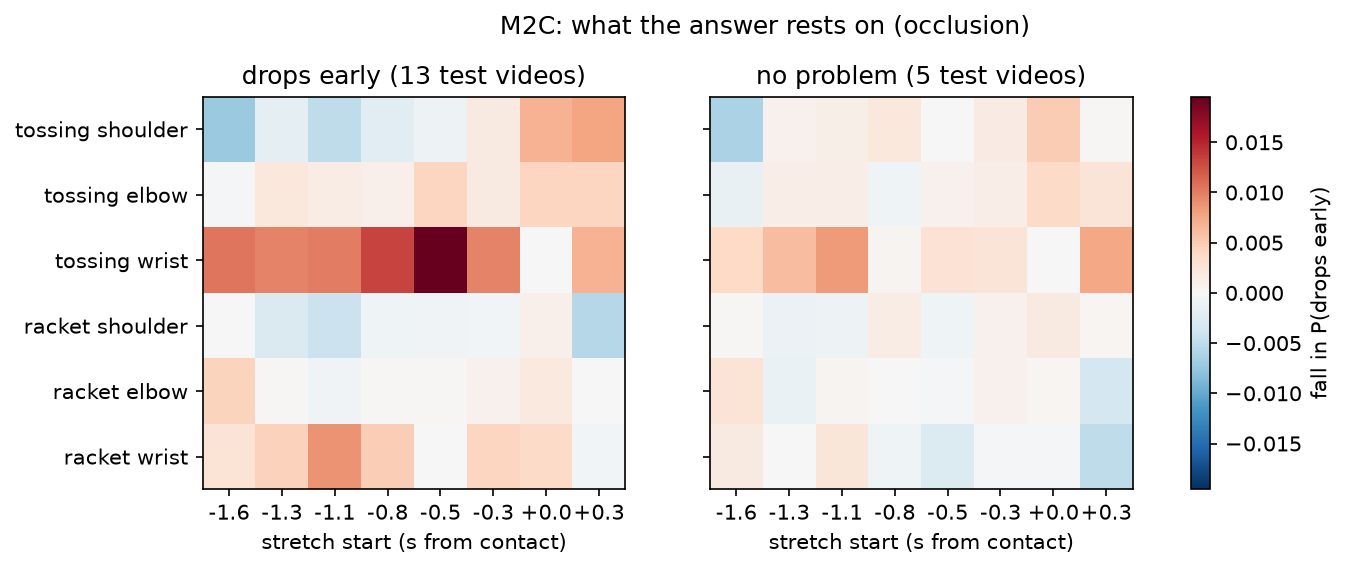

Source data for this figure (header and first rows):
model, class, part, start_s, fall
m2c, toss_arm_drops_early, tossing shoulder, -1.6, -0.00724
m2c, toss_arm_drops_early, tossing shoulder, -1.333, -0.00177
m2c, toss_arm_drops_early, tossing shoulder, -1.067, -0.00494
m2c, toss_arm_drops_early, tossing shoulder, -0.8, -0.00221
m2c, toss_arm_drops_early, tossing shoulder, -0.533, -0.00101
m2c, toss_arm_drops_early, tossing shoulder, -0.267, 0.00175
m2c, toss_arm_drops_early, tossing shoulder, 0.0, 0.00685
m2c, toss_arm_drops_early, tossing shoulder, 0.267, 0.00769
m2c, toss_arm_drops_early, tossing elbow, -1.6, -0.0004
m2c, toss_arm_drops_early, tossing elbow, -1.333, 0.0021
m2c, toss_arm_drops_early, tossing elbow, -1.067, 0.0015
m2c, toss_arm_drops_early, tossing elbow, -0.8, 0.00104
m2c, toss_arm_drops_early, tossing elbow, -0.533, 0.00421
m2c, toss_arm_drops_early, tossing elbow, -0.267, 0.00182
m2c, toss_arm_drops_early, tossing elbow, 0.0, 0.00421
m2c, toss_arm_drops_early, tossing elbow, 0.267, 0.00426
m2c, toss_arm_drops_early, tossing wrist, -1.6, 0.01051
m2c, toss_arm_drops_early, tossing wrist, -1.333, 0.00967
m2c, toss_arm_drops_early, tossing wrist, -1.067, 0.01006
m2c, toss_arm_drops_early, tossing wrist, -0.8, 0.01327
m2c, toss_arm_drops_early, tossing wrist, -0.533, 0.01955
m2c, toss_arm_drops_early, tossing wrist, -0.267, 0.0097
m2c, toss_arm_drops_early, tossing wrist, 0.0, -5e-05
m2c, toss_arm_drops_early, tossing wrist, 0.267, 0.00686
m2c, toss_arm_drops_early, racket shoulder, -1.6, -9e-05
m2c, toss_arm_drops_early, racket shoulder, -1.333, -0.00283
m2c, toss_arm_drops_early, racket shoulder, -1.067, -0.00416
m2c, toss_arm_drops_early, racket shoulder, -0.8, -0.00086
m2c, toss_arm_drops_early, racket shoulder, -0.533, -0.00068
m2c, toss_arm_drops_early, racket shoulder, -0.267, -0.00052
m2c, toss_arm_drops_early, racket shoulder, 0.0, 0.00105
m2c, toss_arm_drops_early, racket shoulder, 0.267, -0.00556
m2c, toss_arm_drops_early, racket elbow, -1.6, 0.00431
m2c, toss_arm_drops_early, racket elbow, -1.333, 0.00019
m2c, toss_arm_drops_early, racket elbow, -1.067, -0.0007
m2c, toss_arm_drops_early, racket elbow, -0.8, 0.00017
m2c, toss_arm_drops_early, racket elbow, -0.533, 0.00021
m2c, toss_arm_drops_early, racket elbow, -0.267, 0.00088
m2c, toss_arm_drops_early, racket elbow, 0.0, 0.00188
m2c, toss_arm_drops_early, racket elbow, 0.267, -4e-05
m2c, toss_arm_drops_early, racket wrist, -1.6, 0.00264
m2c, toss_arm_drops_early, racket wrist, -1.333, 0.00452
m2c, toss_arm_drops_early, racket wrist, -1.067, 0.00884
m2c, toss_arm_drops_early, racket wrist, -0.8, 0.00487
m2c, toss_arm_drops_early, racket wrist, -0.533, -0.00011
m2c, toss_arm_drops_early, racket wrist, -0.267, 0.00415
m2c, toss_arm_drops_early, racket wrist, 0.0, 0.00374
m2c, toss_arm_drops_early, racket wrist, 0.267, -0.00052
m2c, no_clear_problem, tossing shoulder, -1.6, -0.00625
m2c, no_clear_problem, tossing shoulder, -1.333, 0.00086
m2c, no_clear_problem, tossing shoulder, -1.067, 0.0012
m2c, no_clear_problem, tossing shoulder, -0.8, 0.00201
m2c, no_clear_problem, tossing shoulder, -0.533, 0.00011
m2c, no_clear_problem, tossing shoulder, -0.267, 0.00166
m2c, no_clear_problem, tossing shoulder, 0.0, 0.0049
m2c, no_clear_problem, tossing shoulder, 0.267, 0.00018
m2c, no_clear_problem, tossing elbow, -1.6, -0.00146
m2c, no_clear_problem, tossing elbow, -1.333, 0.00124
m2c, no_clear_problem, tossing elbow, -1.067, 0.00128
m2c, no_clear_problem, tossing elbow, -0.8, -0.00089
... 36 more rows
